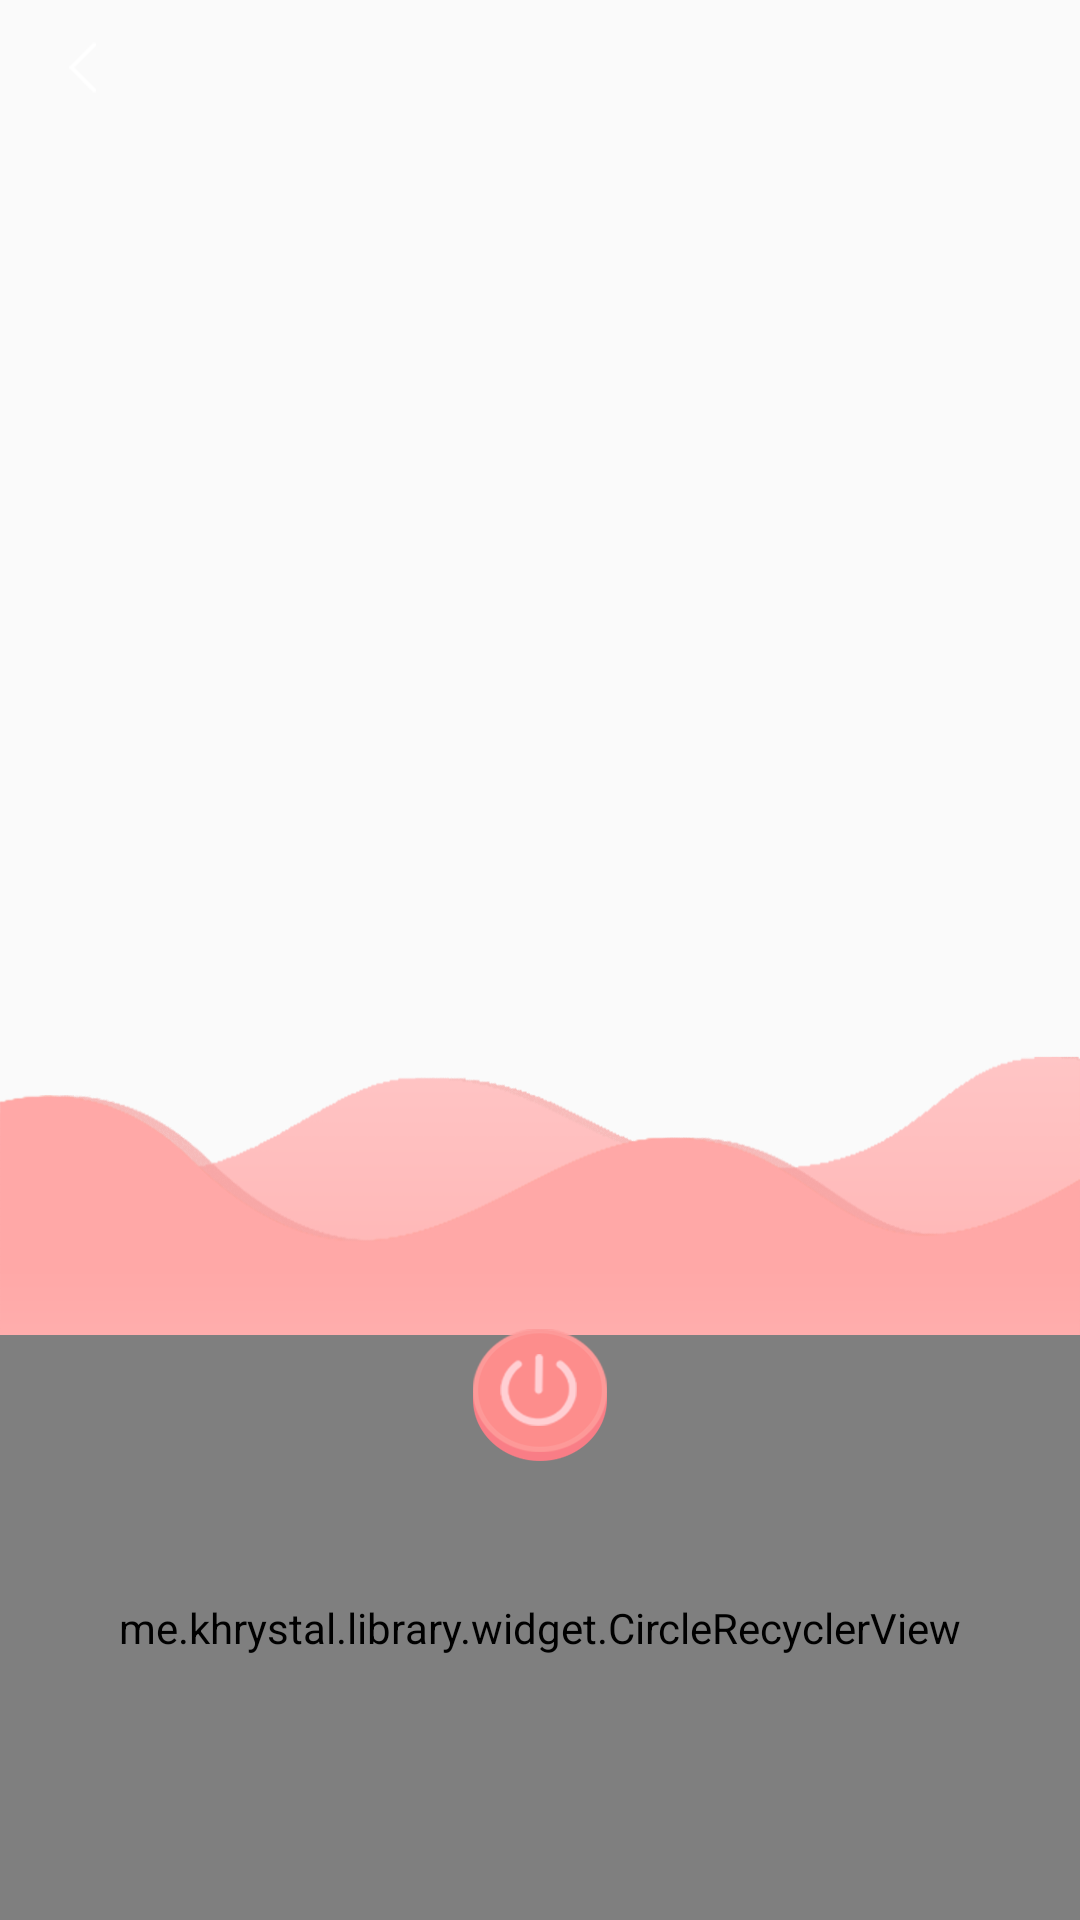

The Android layout XML behind this screen, and the referenced resources:
<!-- AndroidManifest.xml: application theme AppTheme -->
<!-- res/layout/activity_caozuoshebei.xml -->
<?xml version="1.0" encoding="utf-8"?>
<RelativeLayout
    xmlns:android="http://schemas.android.com/apk/res/android"
    xmlns:tools="http://schemas.android.com/tools"
    android:layout_width="match_parent"
    android:layout_height="match_parent">



    <FrameLayout
        android:layout_width="match_parent"
        android:layout_height="match_parent"
        >

     <ImageView
         android:scaleType="fitXY"
         android:src="@drawable/zhujiemian_t"
         android:layout_width="match_parent"
         android:layout_height="wrap_content" />

        <RelativeLayout
            android:layout_width="match_parent"
            android:layout_height="45dp"
            android:id="@+id/relativeLayout">
            <ImageView
                android:id="@+id/img_back"
                android:layout_marginLeft="15dp"
                android:layout_centerVertical="true"
                android:src="@drawable/baisefanhuijiantou_t"
                android:layout_width="wrap_content"
                android:layout_height="wrap_content" />
        </RelativeLayout>
    </FrameLayout>


    <RelativeLayout
        android:layout_marginTop="40dp"
        android:layout_width="match_parent"
        android:layout_height="match_parent"
        >
        <android.support.v4.view.ViewPager
            android:id="@+id/mViewPager"
            android:layout_marginLeft="15dp"
            android:layout_width="wrap_content"
            android:layout_height="300dp">
        </android.support.v4.view.ViewPager>

        
        <LinearLayout
            android:id="@+id/ll_layoutqiehuan"
            android:orientation="vertical"
            android:layout_alignParentBottom="true"
            android:layout_width="match_parent"
            android:layout_height="290dp">

            
        <RelativeLayout
            android:id="@+id/fl_layout_zhengmian"
            android:background="@drawable/yuanhubeijing_a_t"
            android:layout_alignParentBottom="true"
            android:layout_width="match_parent"
            android:layout_height="290dp">

            <me.khrystal.library.widget.CircleRecyclerView
                android:id="@+id/circle_rv"
                android:layout_width="match_parent"
                android:layout_height="195dp"
                android:layout_alignParentBottom="true"
                android:layout_alignParentStart="true">
            </me.khrystal.library.widget.CircleRecyclerView>
            <LinearLayout
                android:id="@+id/btn_kaiguan"
                android:layout_centerHorizontal="true"
                android:layout_marginTop="90dp"
                android:layout_width="wrap_content"
                android:layout_height="wrap_content">
                <ImageView
                    android:id="@+id/img_guan"
                    android:src="@drawable/shaoshui_guan_t"
                    android:layout_width="50dp"
                    android:layout_height="50dp" />
                <ImageView
                    android:visibility="gone"
                    android:id="@+id/img_kai"
                    android:src="@drawable/shaoshui_kai_t"
                    android:layout_width="50dp"
                    android:layout_height="50dp" />

            </LinearLayout>



        </RelativeLayout>
        
            <FrameLayout
                android:visibility="gone"
                android:id="@+id/fl_layout_beimian"
                android:background="@drawable/yuanhubeijing_b_t"
                android:layout_alignParentBottom="true"
                android:layout_width="match_parent"
                android:layout_height="290dp">
                <RelativeLayout
                    android:layout_marginTop="80dp"
                    android:layout_width="match_parent"
                    android:layout_height="wrap_content">
                    <LinearLayout
                        android:id="@+id/ll_layout_setttings"
                        android:gravity="center"
                        android:layout_marginLeft="60dp"
                        android:orientation="vertical"
                        android:layout_width="50dp"
                        android:layout_height="wrap_content">
                    <ImageView
                        android:src="@drawable/setttings_t"
                        android:layout_width="wrap_content"
                        android:layout_height="wrap_content" />
                        <TextView
                            android:textColor="@color/white"
                            android:text="@string/settings"
                            android:layout_width="wrap_content"
                            android:layout_height="wrap_content" />
                    </LinearLayout>

                    <LinearLayout
                        android:id="@+id/ll_layoutdingshi"
                        android:layout_marginTop="40dp"
                        android:layout_centerInParent="true"
                        android:gravity="center"
                        android:layout_marginLeft="60dp"
                        android:orientation="vertical"
                        android:layout_width="50dp"
                        android:layout_height="wrap_content">
                    <ImageView
                        android:src="@drawable/dingshi_t"
                        android:layout_width="wrap_content"
                        android:layout_height="wrap_content" />
                        <TextView
                            android:textColor="@color/white"
                            android:text="@string/dingshi"
                            android:layout_width="wrap_content"
                            android:layout_height="wrap_content" />
                    </LinearLayout>
                    <LinearLayout
                        android:id="@+id/ll_layoutlishijilu"
                        android:orientation="vertical"
                        android:gravity="center"
                        android:layout_alignParentRight="true"
                        android:layout_marginRight="60dp"
                        android:layout_width="50dp"
                        android:layout_height="wrap_content">
                    <ImageView
                        android:src="@drawable/lishijilu_t_t"
                        android:layout_width="wrap_content"
                        android:layout_height="wrap_content" />
                        <TextView
                            android:textColor="@color/white"
                            android:text="@string/lishi"
                            android:layout_width="wrap_content"
                            android:layout_height="wrap_content" />
                    </LinearLayout>

                </RelativeLayout>


                <RelativeLayout
                    android:layout_marginTop="160dp"
                    android:layout_width="match_parent"
                    android:layout_height="wrap_content">
                    <LinearLayout
                        android:gravity="center"
                        android:layout_marginLeft="30dp"
                        android:orientation="vertical"
                        android:layout_width="50dp"
                        android:layout_height="wrap_content">
                    <ImageView
                        android:src="@drawable/tianjia_t"
                        android:layout_width="wrap_content"
                        android:layout_height="wrap_content" />
                        <TextView
                            android:textColor="@color/white"
                            android:text="@string/tianjia"
                            android:layout_width="wrap_content"
                            android:layout_height="wrap_content" />
                    </LinearLayout>

                    <LinearLayout
                        android:id="@+id/ll_layout_saoyisao"
                        android:layout_marginTop="30dp"
                        android:layout_centerInParent="true"
                        android:gravity="center"
                        android:layout_marginLeft="60dp"
                        android:orientation="vertical"
                        android:layout_width="50dp"
                        android:layout_height="wrap_content">
                    <ImageView
                        android:src="@drawable/saoyisao_t"
                        android:layout_width="wrap_content"
                        android:layout_height="wrap_content" />
                        <TextView
                            android:visibility="gone"
                            android:textColor="@color/white"
                            android:text="@string/dingshi"
                            android:layout_width="wrap_content"
                            android:layout_height="wrap_content" />
                    </LinearLayout>
                    <LinearLayout
                        android:id="@+id/ll_layout_xiangqing"
                        android:orientation="vertical"
                        android:gravity="center"
                        android:layout_alignParentRight="true"
                        android:layout_marginRight="30dp"
                        android:layout_width="50dp"
                        android:layout_height="wrap_content">
                    <ImageView
                        android:src="@drawable/xiangqing_t"
                        android:layout_width="wrap_content"
                        android:layout_height="wrap_content" />
                        <TextView
                            android:textColor="@color/white"
                            android:text="@string/shebeixiangqing"
                            android:layout_width="wrap_content"
                            android:layout_height="wrap_content" />
                    </LinearLayout>

                </RelativeLayout>


            </FrameLayout>



        </LinearLayout>




    </RelativeLayout>


</RelativeLayout>
<!-- resources referenced by this layout -->
<resources>
  <color name="white">#ffffff</color>
  <!-- drawable baisefanhuijiantou_t: png bitmap (drawable-xxhdpi, 1978 bytes) -->
  <!-- drawable dingshi_t: png bitmap (drawable-xxhdpi, 10203 bytes) -->
  <!-- drawable lishijilu_t_t: png bitmap (drawable-xxhdpi, 7114 bytes) -->
  <!-- drawable saoyisao_t: png bitmap (drawable-xxhdpi, 4462 bytes) -->
  <!-- drawable setttings_t: png bitmap (drawable-xxhdpi, 10365 bytes) -->
  <!-- drawable shaoshui_guan_t: png bitmap (drawable-xxhdpi, 9208 bytes) -->
  <!-- drawable shaoshui_kai_t: png bitmap (drawable-xxhdpi, 9781 bytes) -->
  <!-- drawable tianjia_t: png bitmap (drawable-xxhdpi, 12922 bytes) -->
  <!-- drawable xiangqing_t: png bitmap (drawable-xxhdpi, 12170 bytes) -->
  <!-- drawable yuanhubeijing_a_t: png bitmap (drawable-xxhdpi, 38598 bytes) -->
  <!-- drawable yuanhubeijing_b_t: png bitmap (drawable-xxhdpi, 33868 bytes) -->
  <string name="dingshi">定时</string>
  <string name="lishi">历史</string>
  <string name="settings">设置</string>
  <string name="shebeixiangqing">详情</string>
  <string name="tianjia">添加</string>
  <style name="AppTheme" parent="Theme.AppCompat.Light.NoActionBar">
          
          <item name="colorPrimary">@color/tianlan</item>
          <item name="colorPrimaryDark">@color/tianlan</item>
          <item name="colorAccent">@color/top_red</item>
      </style>
  <color name="tianlan">#87CEEB</color>
  <color name="top_red">#F10000</color>
</resources>
